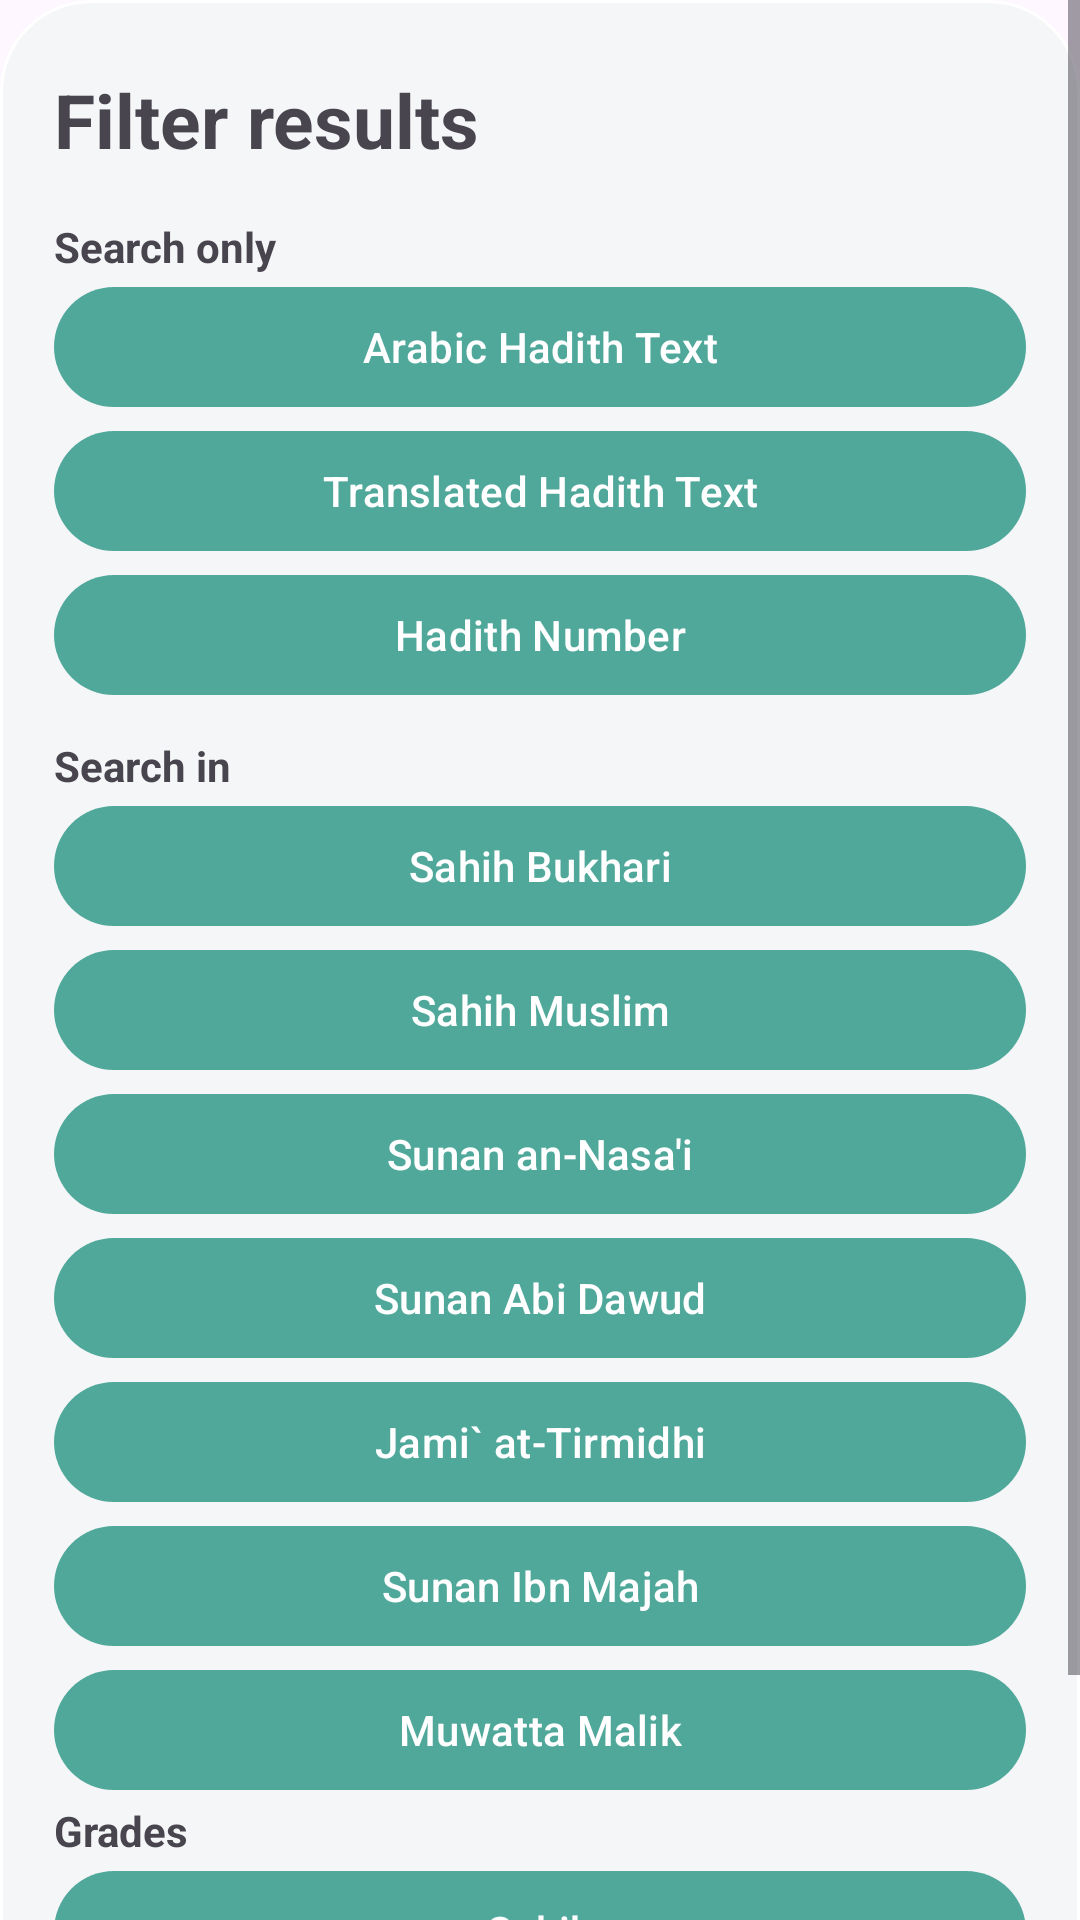

Here is an Android app screen rendered from its layout file. Give the layout XML and the strings, colors and styles it references.
<!-- AndroidManifest.xml: application theme Theme.HadithPro -->
<!-- res/layout/bottomsheet_filter.xml -->
<?xml version="1.0" encoding="utf-8"?>
<ScrollView xmlns:android="http://schemas.android.com/apk/res/android"
    android:layout_width="match_parent"
    android:layout_height="match_parent">

    <LinearLayout
        android:layout_width="match_parent"
        android:layout_height="wrap_content"
        android:background="@drawable/bottomsheet_background"
        android:orientation="vertical">


        <RelativeLayout
            android:layout_width="match_parent"
            android:layout_height="wrap_content"
            android:layout_marginTop="5dp"
            android:layout_marginBottom="16dp"
            android:orientation="horizontal">


            <TextView
                android:id="@+id/title_filter"
                android:layout_width="match_parent"
                android:layout_height="wrap_content"
                android:layout_marginEnd="40dp"
                android:autoSizeTextType="uniform"
                android:maxLines="1"
                android:text="@string/search_filter_title"
                android:layout_centerVertical="true"
                android:textSize="25sp"
                android:textStyle="bold" />

            <ImageButton
                android:id="@+id/closeBottomsheetButton"
                android:layout_width="wrap_content"
                android:layout_height="wrap_content"
                android:layout_alignParentEnd="true"
                android:layout_centerVertical="true"
                android:background="?attr/backgroundColor"
                android:src="@drawable/symbol_close" />
        </RelativeLayout>


        <LinearLayout
            android:layout_width="match_parent"
            android:layout_height="wrap_content">

            <TextView
                android:layout_width="match_parent"
                android:layout_height="match_parent"
                android:text="@string/search_only_title"
                android:textStyle="bold" />
        </LinearLayout>

        <LinearLayout
            android:layout_width="match_parent"
            android:layout_height="wrap_content">

            <com.google.android.material.button.MaterialButton
                android:id="@+id/buttonArabicText"
                android:layout_width="match_parent"
                android:layout_height="wrap_content"
                android:text="@string/search_book_arabictext" />
        </LinearLayout>

        <LinearLayout
            android:layout_width="match_parent"
            android:layout_height="wrap_content">

            <com.google.android.material.button.MaterialButton
                android:id="@+id/buttonTranslatedText"
                android:layout_width="match_parent"
                android:layout_height="wrap_content"
                android:text="@string/search_book_translatedtext" />
        </LinearLayout>

        <LinearLayout
            android:layout_width="match_parent"
            android:layout_height="wrap_content">

            <com.google.android.material.button.MaterialButton
                android:id="@+id/buttonNumber"
                android:layout_width="match_parent"
                android:layout_height="wrap_content"
                android:text="@string/search_book_number" />

        </LinearLayout>

        <LinearLayout
            android:layout_width="match_parent"
            android:layout_height="wrap_content"
            android:layout_marginTop="10dp">

            <TextView
                android:layout_width="match_parent"
                android:layout_height="match_parent"
                android:text="@string/search_in_title"
                android:textStyle="bold" />
        </LinearLayout>

        <LinearLayout
            android:layout_width="match_parent"
            android:layout_height="wrap_content">

            <com.google.android.material.button.MaterialButton
                android:id="@+id/buttonBukhari"
                android:layout_width="match_parent"
                android:layout_height="wrap_content"
                android:text="@string/bukhari_book" />

        </LinearLayout>

        <LinearLayout
            android:layout_width="match_parent"
            android:layout_height="wrap_content">

            <com.google.android.material.button.MaterialButton
                android:id="@+id/buttonMuslim"
                android:layout_width="match_parent"
                android:layout_height="wrap_content"
                android:text="@string/muslim_book" />

        </LinearLayout>

        <LinearLayout
            android:layout_width="match_parent"
            android:layout_height="wrap_content">

            <com.google.android.material.button.MaterialButton
                android:id="@+id/buttonNasai"
                android:layout_width="match_parent"
                android:layout_height="wrap_content"
                android:text="@string/nasai_book" />

        </LinearLayout>

        <LinearLayout
            android:layout_width="match_parent"
            android:layout_height="wrap_content">

            <com.google.android.material.button.MaterialButton
                android:id="@+id/buttonAbudawud"
                android:layout_width="match_parent"
                android:layout_height="wrap_content"
                android:text="@string/abudawud_book" />

        </LinearLayout>

        <LinearLayout
            android:layout_width="match_parent"
            android:layout_height="wrap_content">

            <com.google.android.material.button.MaterialButton
                android:id="@+id/buttonTirmidhi"
                android:layout_width="match_parent"
                android:layout_height="wrap_content"
                android:text="@string/tirmidhi_book" />

        </LinearLayout>

        <LinearLayout
            android:layout_width="match_parent"
            android:layout_height="wrap_content">

            <com.google.android.material.button.MaterialButton
                android:id="@+id/buttonIbnmajah"
                android:layout_width="match_parent"
                android:layout_height="wrap_content"
                android:text="@string/ibnmajah_book" />

        </LinearLayout>

        <LinearLayout
            android:layout_width="match_parent"
            android:layout_height="wrap_content">

            <com.google.android.material.button.MaterialButton
                android:id="@+id/buttonMalik"
                android:layout_width="match_parent"
                android:layout_height="wrap_content"
                android:text="@string/malik_book" />

        </LinearLayout>

        <LinearLayout
            android:layout_width="match_parent"
            android:layout_height="wrap_content">

            <TextView
                android:layout_width="match_parent"
                android:layout_height="match_parent"
                android:text="@string/search_grade_title"
                android:textStyle="bold" />
        </LinearLayout>

        <LinearLayout
            android:layout_width="match_parent"
            android:layout_height="wrap_content">

            <com.google.android.material.button.MaterialButton
                android:id="@+id/buttonSahih"
                android:layout_width="match_parent"
                android:layout_height="wrap_content"
                android:text="@string/search_grade_sahih" />

        </LinearLayout>

        <LinearLayout
            android:layout_width="match_parent"
            android:layout_height="wrap_content">

            <com.google.android.material.button.MaterialButton
                android:id="@+id/buttonDaif"
                android:layout_width="match_parent"
                android:layout_height="wrap_content"
                android:text="@string/search_grade_daif" />

        </LinearLayout>


    </LinearLayout>
</ScrollView>
<!-- resources referenced by this layout -->
<resources>
  <!-- drawable bottomsheet_background (drawable) -->
  <?xml version="1.0" encoding="utf-8"?>
  <shape xmlns:android="http://schemas.android.com/apk/res/android">
  <solid
      android:color="?attr/backgroundColor"/>
  
      <stroke
          android:color="?attr/colorSurface"
          android:width="1dp"/>
  
      <corners
          android:topLeftRadius="30dp"
          android:topRightRadius="30dp"
          />
      <padding
          android:left="18dp"
          android:right="18dp"
          android:top="18dp"
          android:bottom="18dp"/>
  </shape>
  <string name="abudawud_book">Sunan Abi Dawud</string>
  <string name="bukhari_book">Sahih Bukhari</string>
  <string name="ibnmajah_book">Sunan Ibn Majah</string>
  <string name="malik_book">Muwatta Malik</string>
  <string name="muslim_book">Sahih Muslim</string>
  <string name="nasai_book">Sunan an-Nasa\'i</string>
  <string name="search_book_arabictext">Arabic Hadith Text</string>
  <string name="search_book_number">Hadith Number</string>
  <string name="search_book_translatedtext">Translated Hadith Text</string>
  <string name="search_filter_title">Filter results</string>
  <string name="search_grade_daif">Daif</string>
  <string name="search_grade_sahih">Sahih</string>
  <string name="search_grade_title">Grades</string>
  <string name="search_in_title">Search in</string>
  <string name="search_only_title">Search only</string>
  <string name="tirmidhi_book">Jami` at-Tirmidhi</string>
  <style name="Theme.HadithPro" parent="Theme.Material3.Light.NoActionBar">
          
          <item name="colorPrimary">#50A89B</item>
          <item name="colorPrimaryVariant">@color/purple_700</item>
          <item name="colorOnPrimary">@color/white</item>
          
          <item name="colorSecondary">#F3EBE0</item>
          <item name="colorSecondaryVariant">@color/teal_700</item>
          <item name="colorOnSecondary">#49454F</item>
  
          <item name="colorOutline">#C4C7C5</item>
  
          
  
          <item name="colorAccent">?attr/colorPrimary</item>
  
          <item name="backgroundColor">#F5F6F8</item>
  
          <item name="colorSurface">#FFFFFF</item>
          <item name="colorOnSurface">#151D2C</item>
          
          <item name="android:statusBarColor">?attr/colorPrimary</item>
  
          <item name="android:windowLightStatusBar">true</item>
  
          
          <item name="android:windowLightNavigationBar">true</item>
  
          
          <item name="android:navigationBarColor">?attr/backgroundColor</item>
  
          <item name="colorError">#FF1611</item>
      </style>
  <color name="purple_700">#FF3700B3</color>
  <color name="white">#FFFFFFFF</color>
  <color name="teal_700">#FF018786</color>
</resources>
